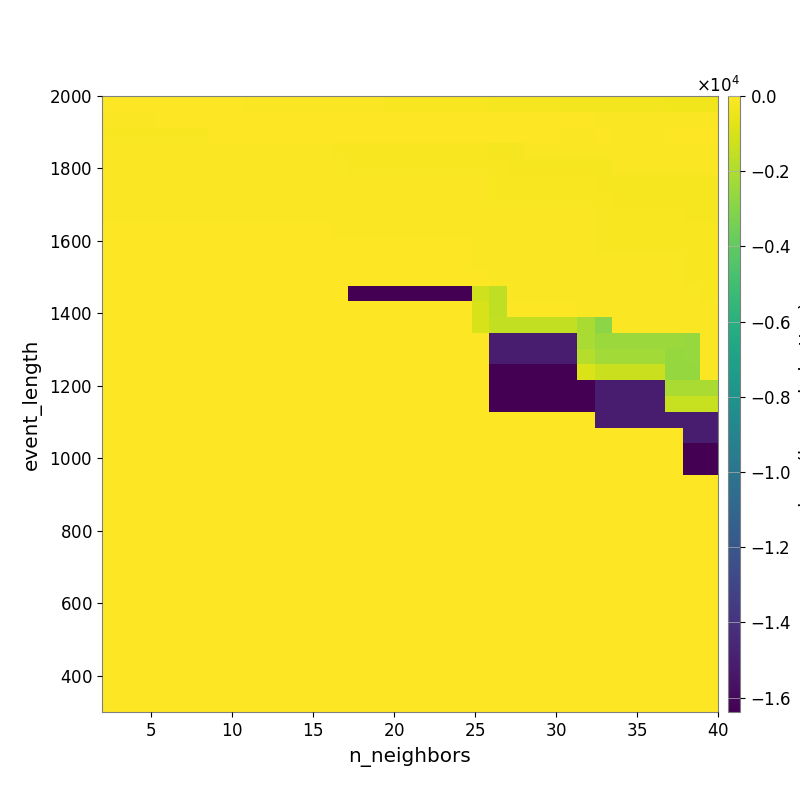

The table this chart was drawn from, first rows:
-3.422181218534665703e+01, -3.523752820646434003e+01, -3.746644714752800098e+01, -4.213393969688538476e+01, -4.946796428792205802e+01, -5.291124852816695778e+01, -5.570882686479657053e+01, -5.958200543821261874e+01, -6.560283072158945572e+01, -7.230616587439449461e+01, -7.902730660478047753e+01, -8.610027000253086271e+01, -9.106399282538110640e+01, -9.943146105182724170e+01, -1.134729449990467600e+02, -1.240253917842727986e+02, -1.330439754576696885e+02, -1.406635654882611846e+02, -1.495891117837567492e+02, -1.565332691449674201e+02, -1.706998994032125836e+02, -1.866944460468893396e+02, -2.050639726619039322e+02, -2.188925703287658280e+02
-7.537525688160924631e+01, -7.537525688160924631e+01, -7.537525688160924631e+01, -4.162990914800153774e+01, -4.162990914800153774e+01, -4.267358666208649254e+01, -3.750487591331271631e+01, -3.885219032340987155e+01, -4.176171813935936683e+01, -4.176171813935936683e+01, -3.664710899983994352e+01, -3.649798014364434806e+01, -3.735097697551928775e+01, -3.949866992841707258e+01, -4.564814960975135705e+01, -4.564814960975135705e+01, -4.387355925623558761e+01, -4.387355925623558761e+01, -4.528501067845775196e+01, -4.564311754217438732e+01, -4.431185337627518805e+01, -4.482007850022049666e+01, -5.463433915090404724e+01, -5.482516365980079343e+01
-1.494192581019320016e+02, -1.494192581019320016e+02, -1.494192581019320016e+02, -1.494192581019320016e+02, -1.550429266021554326e+02, -1.550429266021554326e+02, -4.754577589613460020e+01, -4.754577589613460020e+01, -4.754577589613460020e+01, -4.754577589613460020e+01, -4.754577589613460020e+01, -3.497625638201385101e+01, -3.497625638201385101e+01, -3.497625638201385101e+01, -4.526442089109870182e+01, -4.526442089109870182e+01, -4.526442089109870182e+01, -4.669622055203398503e+01, -4.669622055203398503e+01, -4.669622055203398503e+01, -4.669622055203398503e+01, -4.628911526505142859e+01, -6.172485040995917416e+01, -6.345162632211408749e+01
-1.176440434957879688e+02, -1.176440434957879688e+02, -1.176440434957879688e+02, -1.176440434957879688e+02, -1.176440434957879688e+02, -1.176440434957879688e+02, -1.176440434957879688e+02, -1.176440434957879688e+02, -1.176440434957879688e+02, -1.176440434957879688e+02, -1.176440434957879688e+02, -1.176440434957879688e+02, -1.176440434957879688e+02, -1.366618419458962421e+02, -1.531372605291117850e+02, -1.531372605291117850e+02, -1.531372605291117850e+02, -1.531372605291117850e+02, -1.531372605291117850e+02, -1.531372605291117850e+02, -1.531372605291117850e+02, -1.592458847304855283e+02, -2.125725221214738099e+02, -2.213618597352704001e+02
-7.509360839814084443e+01, -7.509360839814084443e+01, -7.509360839814084443e+01, -7.509360839814084443e+01, -7.509360839814084443e+01, -7.509360839814084443e+01, -7.509360839814084443e+01, -7.509360839814084443e+01, -7.509360839814084443e+01, -7.509360839814084443e+01, -7.509360839814084443e+01, -7.509360839814084443e+01, -7.509360839814084443e+01, -1.082202815027616367e+02, -1.366618419458962421e+02, -1.366618419458962421e+02, -1.366618419458962421e+02, -1.366618419458962421e+02, -1.366618419458962421e+02, -1.366618419458962421e+02, -1.366618419458962421e+02, -1.366618419458962421e+02, -1.905844468269219760e+02, -1.994585836670152617e+02
-6.990814902707246858e+01, -6.990814902707246858e+01, -6.990814902707246858e+01, -6.990814902707246858e+01, -6.990814902707246858e+01, -6.990814902707246858e+01, -6.990814902707246858e+01, -6.990814902707246858e+01, -6.990814902707246858e+01, -6.990814902707246858e+01, -6.990814902707246858e+01, -6.990814902707246858e+01, -6.990814902707246858e+01, -8.645628292785517033e+01, -1.020969411902218411e+02, -1.020969411902218411e+02, -1.020969411902218411e+02, -1.020969411902218411e+02, -1.020969411902218411e+02, -1.020969411902218411e+02, -1.020969411902218411e+02, -1.273290118704443330e+02, -1.776990441497272570e+02, -1.808590083416329719e+02
-6.990814902707246858e+01, -6.990814902707246858e+01, -6.990814902707246858e+01, -6.990814902707246858e+01, -6.990814902707246858e+01, -6.990814902707246858e+01, -6.990814902707246858e+01, -6.990814902707246858e+01, -6.990814902707246858e+01, -6.990814902707246858e+01, -6.990814902707246858e+01, -6.990814902707246858e+01, -6.990814902707246858e+01, -7.517533094141880667e+01, -8.003247501109736106e+01, -8.003247501109736106e+01, -8.003247501109736106e+01, -8.003247501109736106e+01, -8.003247501109736106e+01, -8.003247501109736106e+01, -8.003247501109736106e+01, -9.635554716614868198e+01, -1.432091369801214569e+02, -1.470326918366507414e+02
-6.496848448659521580e+01, -6.496848448659521580e+01, -6.496848448659521580e+01, -6.496848448659521580e+01, -6.496848448659521580e+01, -6.496848448659521580e+01, -6.496848448659521580e+01, -6.496848448659521580e+01, -6.496848448659521580e+01, -6.496848448659521580e+01, -6.496848448659521580e+01, -6.496848448659521580e+01, -6.496848448659521580e+01, -6.990814902707246858e+01, -6.990814902707246858e+01, -6.990814902707246858e+01, -6.990814902707246858e+01, -6.990814902707246858e+01, -6.990814902707246858e+01, -6.990814902707246858e+01, -6.990814902707246858e+01, -8.075375977220740253e+01, -1.046523926836666192e+02, -1.079538073247101551e+02
-5.681816856081135114e+01, -5.681816856081135114e+01, -5.681816856081135114e+01, -5.681816856081135114e+01, -5.681816856081135114e+01, -5.681816856081135114e+01, -5.681816856081135114e+01, -5.681816856081135114e+01, -5.681816856081135114e+01, -5.681816856081135114e+01, -5.681816856081135114e+01, -5.681816856081135114e+01, -5.681816856081135114e+01, -6.514692073046752796e+01, -6.990814902707246858e+01, -6.990814902707246858e+01, -6.990814902707246858e+01, -6.990814902707246858e+01, -6.990814902707246858e+01, -6.990814902707246858e+01, -6.990814902707246858e+01, -6.990814902707246858e+01, -9.193226475912810258e+01, -9.583910446070969158e+01
-4.498270666701630915e+01, -4.498270666701630915e+01, -4.498270666701630915e+01, -4.498270666701630915e+01, -4.498270666701630915e+01, -4.498270666701630915e+01, -4.498270666701630915e+01, -4.498270666701630915e+01, -4.498270666701630915e+01, -4.498270666701630915e+01, -4.498270666701630915e+01, -4.498270666701630915e+01, -4.498270666701630915e+01, -4.984948615151100171e+01, -6.067918753547370159e+01, -6.067918753547370159e+01, -6.067918753547370159e+01, -6.067918753547370159e+01, -6.067918753547370159e+01, -6.067918753547370159e+01, -6.067918753547370159e+01, -6.514692073046752796e+01, -8.594180860176564352e+01, -8.594180860176564352e+01
-3.137643585756826425e+01, -3.137643585756826425e+01, -3.137643585756826425e+01, -3.137643585756826425e+01, -3.137643585756826425e+01, -3.137643585756826425e+01, -3.137643585756826425e+01, -3.137643585756826425e+01, -3.137643585756826425e+01, -3.137643585756826425e+01, -3.137643585756826425e+01, -3.137643585756826425e+01, -3.137643585756826425e+01, -3.513211324363100374e+01, -5.681816856081135114e+01, -5.681816856081135114e+01, -5.681816856081135114e+01, -5.681816856081135114e+01, -5.681816856081135114e+01, -5.681816856081135114e+01, -5.681816856081135114e+01, -6.514692073046752796e+01, -6.980800580106520670e+01, -6.980800580106520670e+01
0.000000000000000000e+00, 0.000000000000000000e+00, 0.000000000000000000e+00, 0.000000000000000000e+00, 0.000000000000000000e+00, 0.000000000000000000e+00, 0.000000000000000000e+00, 0.000000000000000000e+00, 0.000000000000000000e+00, 0.000000000000000000e+00, 0.000000000000000000e+00, 0.000000000000000000e+00, 0.000000000000000000e+00, 0.000000000000000000e+00, -4.716950500693723569e+01, -4.716950500693723569e+01, -4.716950500693723569e+01, -4.716950500693723569e+01, -4.716950500693723569e+01, -4.716950500693723569e+01, -4.716950500693723569e+01, -5.993666225869465336e+01, -6.499528653356395580e+01, -6.980800580106520670e+01
0.000000000000000000e+00, 0.000000000000000000e+00, 0.000000000000000000e+00, 0.000000000000000000e+00, 0.000000000000000000e+00, 0.000000000000000000e+00, 0.000000000000000000e+00, 0.000000000000000000e+00, 0.000000000000000000e+00, 0.000000000000000000e+00, 0.000000000000000000e+00, 0.000000000000000000e+00, 0.000000000000000000e+00, 0.000000000000000000e+00, -1.638399825477600098e+04, -1.638399825477600098e+04, -1.638399825477600098e+04, -1.638399825477600098e+04, -1.638399825477600098e+04, -1.638399825477600098e+04, -1.638399825477600098e+04, -1.212794795689319017e+03, -1.591444006065679559e+03, -6.486058413044891324e+01
0.000000000000000000e+00, 0.000000000000000000e+00, 0.000000000000000000e+00, 0.000000000000000000e+00, 0.000000000000000000e+00, 0.000000000000000000e+00, 0.000000000000000000e+00, 0.000000000000000000e+00, 0.000000000000000000e+00, 0.000000000000000000e+00, 0.000000000000000000e+00, 0.000000000000000000e+00, 0.000000000000000000e+00, 0.000000000000000000e+00, 0.000000000000000000e+00, 0.000000000000000000e+00, 0.000000000000000000e+00, 0.000000000000000000e+00, 0.000000000000000000e+00, 0.000000000000000000e+00, 0.000000000000000000e+00, -9.831236205526689673e+02, -1.591444006065679559e+03, -5.494627488503351032e+01
0.000000000000000000e+00, 0.000000000000000000e+00, 0.000000000000000000e+00, 0.000000000000000000e+00, 0.000000000000000000e+00, 0.000000000000000000e+00, 0.000000000000000000e+00, 0.000000000000000000e+00, 0.000000000000000000e+00, 0.000000000000000000e+00, 0.000000000000000000e+00, 0.000000000000000000e+00, 0.000000000000000000e+00, 0.000000000000000000e+00, 0.000000000000000000e+00, 0.000000000000000000e+00, 0.000000000000000000e+00, 0.000000000000000000e+00, 0.000000000000000000e+00, 0.000000000000000000e+00, 0.000000000000000000e+00, -9.831236205526689673e+02, -1.518075541516197973e+03, -1.518075541516197973e+03
0.000000000000000000e+00, 0.000000000000000000e+00, 0.000000000000000000e+00, 0.000000000000000000e+00, 0.000000000000000000e+00, 0.000000000000000000e+00, 0.000000000000000000e+00, 0.000000000000000000e+00, 0.000000000000000000e+00, 0.000000000000000000e+00, 0.000000000000000000e+00, 0.000000000000000000e+00, 0.000000000000000000e+00, 0.000000000000000000e+00, 0.000000000000000000e+00, 0.000000000000000000e+00, 0.000000000000000000e+00, 0.000000000000000000e+00, 0.000000000000000000e+00, 0.000000000000000000e+00, 0.000000000000000000e+00, 0.000000000000000000e+00, -1.504966311236553520e+04, -1.504966311236553520e+04
0.000000000000000000e+00, 0.000000000000000000e+00, 0.000000000000000000e+00, 0.000000000000000000e+00, 0.000000000000000000e+00, 0.000000000000000000e+00, 0.000000000000000000e+00, 0.000000000000000000e+00, 0.000000000000000000e+00, 0.000000000000000000e+00, 0.000000000000000000e+00, 0.000000000000000000e+00, 0.000000000000000000e+00, 0.000000000000000000e+00, 0.000000000000000000e+00, 0.000000000000000000e+00, 0.000000000000000000e+00, 0.000000000000000000e+00, 0.000000000000000000e+00, 0.000000000000000000e+00, 0.000000000000000000e+00, 0.000000000000000000e+00, -1.504966311236553520e+04, -1.504966311236553520e+04
0.000000000000000000e+00, 0.000000000000000000e+00, 0.000000000000000000e+00, 0.000000000000000000e+00, 0.000000000000000000e+00, 0.000000000000000000e+00, 0.000000000000000000e+00, 0.000000000000000000e+00, 0.000000000000000000e+00, 0.000000000000000000e+00, 0.000000000000000000e+00, 0.000000000000000000e+00, 0.000000000000000000e+00, 0.000000000000000000e+00, 0.000000000000000000e+00, 0.000000000000000000e+00, 0.000000000000000000e+00, 0.000000000000000000e+00, 0.000000000000000000e+00, 0.000000000000000000e+00, 0.000000000000000000e+00, 0.000000000000000000e+00, -1.638399825477600098e+04, -1.638399825477600098e+04
0.000000000000000000e+00, 0.000000000000000000e+00, 0.000000000000000000e+00, 0.000000000000000000e+00, 0.000000000000000000e+00, 0.000000000000000000e+00, 0.000000000000000000e+00, 0.000000000000000000e+00, 0.000000000000000000e+00, 0.000000000000000000e+00, 0.000000000000000000e+00, 0.000000000000000000e+00, 0.000000000000000000e+00, 0.000000000000000000e+00, 0.000000000000000000e+00, 0.000000000000000000e+00, 0.000000000000000000e+00, 0.000000000000000000e+00, 0.000000000000000000e+00, 0.000000000000000000e+00, 0.000000000000000000e+00, 0.000000000000000000e+00, -1.638399825477600098e+04, -1.638399825477600098e+04
0.000000000000000000e+00, 0.000000000000000000e+00, 0.000000000000000000e+00, 0.000000000000000000e+00, 0.000000000000000000e+00, 0.000000000000000000e+00, 0.000000000000000000e+00, 0.000000000000000000e+00, 0.000000000000000000e+00, 0.000000000000000000e+00, 0.000000000000000000e+00, 0.000000000000000000e+00, 0.000000000000000000e+00, 0.000000000000000000e+00, 0.000000000000000000e+00, 0.000000000000000000e+00, 0.000000000000000000e+00, 0.000000000000000000e+00, 0.000000000000000000e+00, 0.000000000000000000e+00, 0.000000000000000000e+00, 0.000000000000000000e+00, -1.638399825477600098e+04, -1.638399825477600098e+04
0.000000000000000000e+00, 0.000000000000000000e+00, 0.000000000000000000e+00, 0.000000000000000000e+00, 0.000000000000000000e+00, 0.000000000000000000e+00, 0.000000000000000000e+00, 0.000000000000000000e+00, 0.000000000000000000e+00, 0.000000000000000000e+00, 0.000000000000000000e+00, 0.000000000000000000e+00, 0.000000000000000000e+00, 0.000000000000000000e+00, 0.000000000000000000e+00, 0.000000000000000000e+00, 0.000000000000000000e+00, 0.000000000000000000e+00, 0.000000000000000000e+00, 0.000000000000000000e+00, 0.000000000000000000e+00, 0.000000000000000000e+00, 0.000000000000000000e+00, 0.000000000000000000e+00
0.000000000000000000e+00, 0.000000000000000000e+00, 0.000000000000000000e+00, 0.000000000000000000e+00, 0.000000000000000000e+00, 0.000000000000000000e+00, 0.000000000000000000e+00, 0.000000000000000000e+00, 0.000000000000000000e+00, 0.000000000000000000e+00, 0.000000000000000000e+00, 0.000000000000000000e+00, 0.000000000000000000e+00, 0.000000000000000000e+00, 0.000000000000000000e+00, 0.000000000000000000e+00, 0.000000000000000000e+00, 0.000000000000000000e+00, 0.000000000000000000e+00, 0.000000000000000000e+00, 0.000000000000000000e+00, 0.000000000000000000e+00, 0.000000000000000000e+00, 0.000000000000000000e+00
0.000000000000000000e+00, 0.000000000000000000e+00, 0.000000000000000000e+00, 0.000000000000000000e+00, 0.000000000000000000e+00, 0.000000000000000000e+00, 0.000000000000000000e+00, 0.000000000000000000e+00, 0.000000000000000000e+00, 0.000000000000000000e+00, 0.000000000000000000e+00, 0.000000000000000000e+00, 0.000000000000000000e+00, 0.000000000000000000e+00, 0.000000000000000000e+00, 0.000000000000000000e+00, 0.000000000000000000e+00, 0.000000000000000000e+00, 0.000000000000000000e+00, 0.000000000000000000e+00, 0.000000000000000000e+00, 0.000000000000000000e+00, 0.000000000000000000e+00, 0.000000000000000000e+00
0.000000000000000000e+00, 0.000000000000000000e+00, 0.000000000000000000e+00, 0.000000000000000000e+00, 0.000000000000000000e+00, 0.000000000000000000e+00, 0.000000000000000000e+00, 0.000000000000000000e+00, 0.000000000000000000e+00, 0.000000000000000000e+00, 0.000000000000000000e+00, 0.000000000000000000e+00, 0.000000000000000000e+00, 0.000000000000000000e+00, 0.000000000000000000e+00, 0.000000000000000000e+00, 0.000000000000000000e+00, 0.000000000000000000e+00, 0.000000000000000000e+00, 0.000000000000000000e+00, 0.000000000000000000e+00, 0.000000000000000000e+00, 0.000000000000000000e+00, 0.000000000000000000e+00
0.000000000000000000e+00, 0.000000000000000000e+00, 0.000000000000000000e+00, 0.000000000000000000e+00, 0.000000000000000000e+00, 0.000000000000000000e+00, 0.000000000000000000e+00, 0.000000000000000000e+00, 0.000000000000000000e+00, 0.000000000000000000e+00, 0.000000000000000000e+00, 0.000000000000000000e+00, 0.000000000000000000e+00, 0.000000000000000000e+00, 0.000000000000000000e+00, 0.000000000000000000e+00, 0.000000000000000000e+00, 0.000000000000000000e+00, 0.000000000000000000e+00, 0.000000000000000000e+00, 0.000000000000000000e+00, 0.000000000000000000e+00, 0.000000000000000000e+00, 0.000000000000000000e+00
0.000000000000000000e+00, 0.000000000000000000e+00, 0.000000000000000000e+00, 0.000000000000000000e+00, 0.000000000000000000e+00, 0.000000000000000000e+00, 0.000000000000000000e+00, 0.000000000000000000e+00, 0.000000000000000000e+00, 0.000000000000000000e+00, 0.000000000000000000e+00, 0.000000000000000000e+00, 0.000000000000000000e+00, 0.000000000000000000e+00, 0.000000000000000000e+00, 0.000000000000000000e+00, 0.000000000000000000e+00, 0.000000000000000000e+00, 0.000000000000000000e+00, 0.000000000000000000e+00, 0.000000000000000000e+00, 0.000000000000000000e+00, 0.000000000000000000e+00, 0.000000000000000000e+00
0.000000000000000000e+00, 0.000000000000000000e+00, 0.000000000000000000e+00, 0.000000000000000000e+00, 0.000000000000000000e+00, 0.000000000000000000e+00, 0.000000000000000000e+00, 0.000000000000000000e+00, 0.000000000000000000e+00, 0.000000000000000000e+00, 0.000000000000000000e+00, 0.000000000000000000e+00, 0.000000000000000000e+00, 0.000000000000000000e+00, 0.000000000000000000e+00, 0.000000000000000000e+00, 0.000000000000000000e+00, 0.000000000000000000e+00, 0.000000000000000000e+00, 0.000000000000000000e+00, 0.000000000000000000e+00, 0.000000000000000000e+00, 0.000000000000000000e+00, 0.000000000000000000e+00
0.000000000000000000e+00, 0.000000000000000000e+00, 0.000000000000000000e+00, 0.000000000000000000e+00, 0.000000000000000000e+00, 0.000000000000000000e+00, 0.000000000000000000e+00, 0.000000000000000000e+00, 0.000000000000000000e+00, 0.000000000000000000e+00, 0.000000000000000000e+00, 0.000000000000000000e+00, 0.000000000000000000e+00, 0.000000000000000000e+00, 0.000000000000000000e+00, 0.000000000000000000e+00, 0.000000000000000000e+00, 0.000000000000000000e+00, 0.000000000000000000e+00, 0.000000000000000000e+00, 0.000000000000000000e+00, 0.000000000000000000e+00, 0.000000000000000000e+00, 0.000000000000000000e+00
0.000000000000000000e+00, 0.000000000000000000e+00, 0.000000000000000000e+00, 0.000000000000000000e+00, 0.000000000000000000e+00, 0.000000000000000000e+00, 0.000000000000000000e+00, 0.000000000000000000e+00, 0.000000000000000000e+00, 0.000000000000000000e+00, 0.000000000000000000e+00, 0.000000000000000000e+00, 0.000000000000000000e+00, 0.000000000000000000e+00, 0.000000000000000000e+00, 0.000000000000000000e+00, 0.000000000000000000e+00, 0.000000000000000000e+00, 0.000000000000000000e+00, 0.000000000000000000e+00, 0.000000000000000000e+00, 0.000000000000000000e+00, 0.000000000000000000e+00, 0.000000000000000000e+00
0.000000000000000000e+00, 0.000000000000000000e+00, 0.000000000000000000e+00, 0.000000000000000000e+00, 0.000000000000000000e+00, 0.000000000000000000e+00, 0.000000000000000000e+00, 0.000000000000000000e+00, 0.000000000000000000e+00, 0.000000000000000000e+00, 0.000000000000000000e+00, 0.000000000000000000e+00, 0.000000000000000000e+00, 0.000000000000000000e+00, 0.000000000000000000e+00, 0.000000000000000000e+00, 0.000000000000000000e+00, 0.000000000000000000e+00, 0.000000000000000000e+00, 0.000000000000000000e+00, 0.000000000000000000e+00, 0.000000000000000000e+00, 0.000000000000000000e+00, 0.000000000000000000e+00
0.000000000000000000e+00, 0.000000000000000000e+00, 0.000000000000000000e+00, 0.000000000000000000e+00, 0.000000000000000000e+00, 0.000000000000000000e+00, 0.000000000000000000e+00, 0.000000000000000000e+00, 0.000000000000000000e+00, 0.000000000000000000e+00, 0.000000000000000000e+00, 0.000000000000000000e+00, 0.000000000000000000e+00, 0.000000000000000000e+00, 0.000000000000000000e+00, 0.000000000000000000e+00, 0.000000000000000000e+00, 0.000000000000000000e+00, 0.000000000000000000e+00, 0.000000000000000000e+00, 0.000000000000000000e+00, 0.000000000000000000e+00, 0.000000000000000000e+00, 0.000000000000000000e+00
0.000000000000000000e+00, 0.000000000000000000e+00, 0.000000000000000000e+00, 0.000000000000000000e+00, 0.000000000000000000e+00, 0.000000000000000000e+00, 0.000000000000000000e+00, 0.000000000000000000e+00, 0.000000000000000000e+00, 0.000000000000000000e+00, 0.000000000000000000e+00, 0.000000000000000000e+00, 0.000000000000000000e+00, 0.000000000000000000e+00, 0.000000000000000000e+00, 0.000000000000000000e+00, 0.000000000000000000e+00, 0.000000000000000000e+00, 0.000000000000000000e+00, 0.000000000000000000e+00, 0.000000000000000000e+00, 0.000000000000000000e+00, 0.000000000000000000e+00, 0.000000000000000000e+00
0.000000000000000000e+00, 0.000000000000000000e+00, 0.000000000000000000e+00, 0.000000000000000000e+00, 0.000000000000000000e+00, 0.000000000000000000e+00, 0.000000000000000000e+00, 0.000000000000000000e+00, 0.000000000000000000e+00, 0.000000000000000000e+00, 0.000000000000000000e+00, 0.000000000000000000e+00, 0.000000000000000000e+00, 0.000000000000000000e+00, 0.000000000000000000e+00, 0.000000000000000000e+00, 0.000000000000000000e+00, 0.000000000000000000e+00, 0.000000000000000000e+00, 0.000000000000000000e+00, 0.000000000000000000e+00, 0.000000000000000000e+00, 0.000000000000000000e+00, 0.000000000000000000e+00
0.000000000000000000e+00, 0.000000000000000000e+00, 0.000000000000000000e+00, 0.000000000000000000e+00, 0.000000000000000000e+00, 0.000000000000000000e+00, 0.000000000000000000e+00, 0.000000000000000000e+00, 0.000000000000000000e+00, 0.000000000000000000e+00, 0.000000000000000000e+00, 0.000000000000000000e+00, 0.000000000000000000e+00, 0.000000000000000000e+00, 0.000000000000000000e+00, 0.000000000000000000e+00, 0.000000000000000000e+00, 0.000000000000000000e+00, 0.000000000000000000e+00, 0.000000000000000000e+00, 0.000000000000000000e+00, 0.000000000000000000e+00, 0.000000000000000000e+00, 0.000000000000000000e+00
0.000000000000000000e+00, 0.000000000000000000e+00, 0.000000000000000000e+00, 0.000000000000000000e+00, 0.000000000000000000e+00, 0.000000000000000000e+00, 0.000000000000000000e+00, 0.000000000000000000e+00, 0.000000000000000000e+00, 0.000000000000000000e+00, 0.000000000000000000e+00, 0.000000000000000000e+00, 0.000000000000000000e+00, 0.000000000000000000e+00, 0.000000000000000000e+00, 0.000000000000000000e+00, 0.000000000000000000e+00, 0.000000000000000000e+00, 0.000000000000000000e+00, 0.000000000000000000e+00, 0.000000000000000000e+00, 0.000000000000000000e+00, 0.000000000000000000e+00, 0.000000000000000000e+00
0.000000000000000000e+00, 0.000000000000000000e+00, 0.000000000000000000e+00, 0.000000000000000000e+00, 0.000000000000000000e+00, 0.000000000000000000e+00, 0.000000000000000000e+00, 0.000000000000000000e+00, 0.000000000000000000e+00, 0.000000000000000000e+00, 0.000000000000000000e+00, 0.000000000000000000e+00, 0.000000000000000000e+00, 0.000000000000000000e+00, 0.000000000000000000e+00, 0.000000000000000000e+00, 0.000000000000000000e+00, 0.000000000000000000e+00, 0.000000000000000000e+00, 0.000000000000000000e+00, 0.000000000000000000e+00, 0.000000000000000000e+00, 0.000000000000000000e+00, 0.000000000000000000e+00
0.000000000000000000e+00, 0.000000000000000000e+00, 0.000000000000000000e+00, 0.000000000000000000e+00, 0.000000000000000000e+00, 0.000000000000000000e+00, 0.000000000000000000e+00, 0.000000000000000000e+00, 0.000000000000000000e+00, 0.000000000000000000e+00, 0.000000000000000000e+00, 0.000000000000000000e+00, 0.000000000000000000e+00, 0.000000000000000000e+00, 0.000000000000000000e+00, 0.000000000000000000e+00, 0.000000000000000000e+00, 0.000000000000000000e+00, 0.000000000000000000e+00, 0.000000000000000000e+00, 0.000000000000000000e+00, 0.000000000000000000e+00, 0.000000000000000000e+00, 0.000000000000000000e+00
0.000000000000000000e+00, 0.000000000000000000e+00, 0.000000000000000000e+00, 0.000000000000000000e+00, 0.000000000000000000e+00, 0.000000000000000000e+00, 0.000000000000000000e+00, 0.000000000000000000e+00, 0.000000000000000000e+00, 0.000000000000000000e+00, 0.000000000000000000e+00, 0.000000000000000000e+00, 0.000000000000000000e+00, 0.000000000000000000e+00, 0.000000000000000000e+00, 0.000000000000000000e+00, 0.000000000000000000e+00, 0.000000000000000000e+00, 0.000000000000000000e+00, 0.000000000000000000e+00, 0.000000000000000000e+00, 0.000000000000000000e+00, 0.000000000000000000e+00, 0.000000000000000000e+00
0.000000000000000000e+00, 0.000000000000000000e+00, 0.000000000000000000e+00, 0.000000000000000000e+00, 0.000000000000000000e+00, 0.000000000000000000e+00, 0.000000000000000000e+00, 0.000000000000000000e+00, 0.000000000000000000e+00, 0.000000000000000000e+00, 0.000000000000000000e+00, 0.000000000000000000e+00, 0.000000000000000000e+00, 0.000000000000000000e+00, 0.000000000000000000e+00, 0.000000000000000000e+00, 0.000000000000000000e+00, 0.000000000000000000e+00, 0.000000000000000000e+00, 0.000000000000000000e+00, 0.000000000000000000e+00, 0.000000000000000000e+00, 0.000000000000000000e+00, 0.000000000000000000e+00
